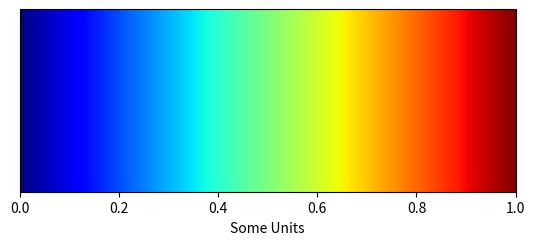

Python code for this plot:
import matplotlib.pyplot as plt
import matplotlib as mpl


def custom_colorbar(min=0, max=1, unit='Some Units'):
    fig, ax = plt.subplots()
    fig.subplots_adjust(bottom=0.5)

    cmap = plt.cm.get_cmap('jet')
    norm = mpl.colors.Normalize(vmin=min, vmax=max)

    cb1 = mpl.colorbar.ColorbarBase(ax, cmap=cmap,
                                    norm=norm,
                                    orientation='horizontal')
    cb1.set_label(unit)
    plt.ion()
    fig.show()


if __name__ == '__main__':
    custom_colorbar()
    input()
